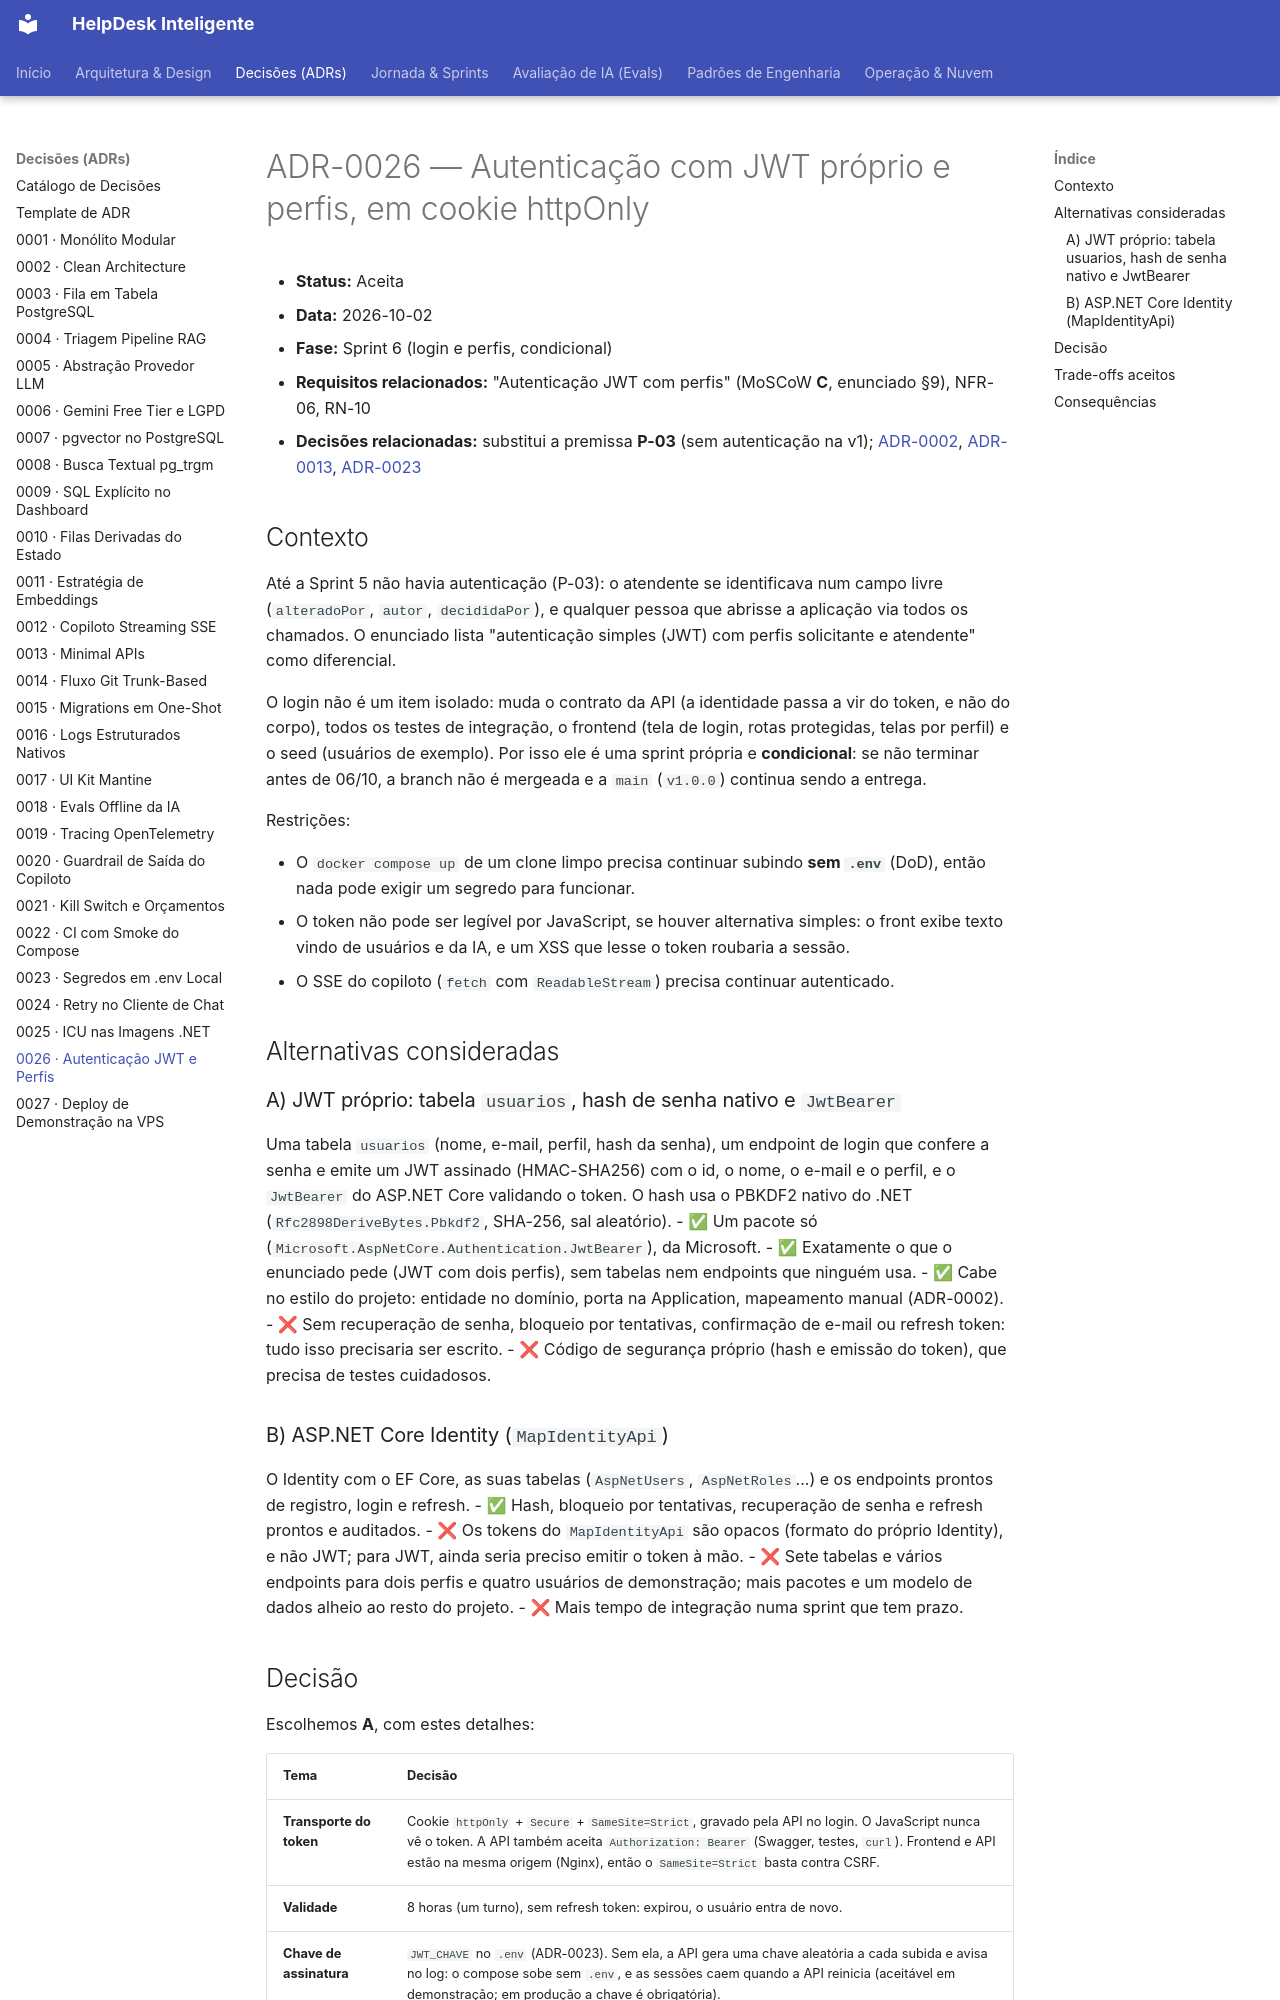

repository: cristianbrunone/helpdesk-inteligente · page: adr/0026-autenticacao-jwt-com-usuarios-do-seed/index.html · generator: mkdocs

# ADR-0026 — Autenticação com JWT próprio e perfis, em cookie httpOnly

- **Status:** Aceita
- **Data:** 2026-10-02
- **Fase:** Sprint 6 (login e perfis, condicional)
- **Requisitos relacionados:** "Autenticação JWT com perfis" (MoSCoW **C**, enunciado §9), NFR-06, RN-10
- **Decisões relacionadas:** substitui a premissa **P-03** (sem autenticação na v1); [ADR-0002](0002-clean-architecture-pragmatica.md), [ADR-0013](0013-minimal-apis.md), [ADR-0023](0023-segredos-em-env-local.md)

## Contexto

Até a Sprint 5 não havia autenticação (P-03): o atendente se identificava num campo livre (`alteradoPor`, `autor`, `decididaPor`), e qualquer pessoa que abrisse a aplicação via todos os chamados. O enunciado lista "autenticação simples (JWT) com perfis solicitante e atendente" como diferencial.

O login não é um item isolado: muda o contrato da API (a identidade passa a vir do token, e não do corpo), todos os testes de integração, o frontend (tela de login, rotas protegidas, telas por perfil) e o seed (usuários de exemplo). Por isso ele é uma sprint própria e **condicional**: se não terminar antes de 06/10, a branch não é mergeada e a `main` (`v1.0.0`) continua sendo a entrega.

Restrições:

- O `docker compose up` de um clone limpo precisa continuar subindo **sem `.env`** (DoD), então nada pode exigir um segredo para funcionar.
- O token não pode ser legível por JavaScript, se houver alternativa simples: o front exibe texto vindo de usuários e da IA, e um XSS que lesse o token roubaria a sessão.
- O SSE do copiloto (`fetch` com `ReadableStream`) precisa continuar autenticado.

## Alternativas consideradas

### A) JWT próprio: tabela `usuarios`, hash de senha nativo e `JwtBearer`
Uma tabela `usuarios` (nome, e-mail, perfil, hash da senha), um endpoint de login que confere a senha e emite um JWT assinado (HMAC-SHA256) com o id, o nome, o e-mail e o perfil, e o `JwtBearer` do ASP.NET Core validando o token. O hash usa o PBKDF2 nativo do .NET (`Rfc2898DeriveBytes.Pbkdf2`, SHA-256, sal aleatório).
- ✅ Um pacote só (`Microsoft.AspNetCore.Authentication.JwtBearer`), da Microsoft.
- ✅ Exatamente o que o enunciado pede (JWT com dois perfis), sem tabelas nem endpoints que ninguém usa.
- ✅ Cabe no estilo do projeto: entidade no domínio, porta na Application, mapeamento manual (ADR-0002).
- ❌ Sem recuperação de senha, bloqueio por tentativas, confirmação de e-mail ou refresh token: tudo isso precisaria ser escrito.
- ❌ Código de segurança próprio (hash e emissão do token), que precisa de testes cuidadosos.

### B) ASP.NET Core Identity (`MapIdentityApi`)
O Identity com o EF Core, as suas tabelas (`AspNetUsers`, `AspNetRoles`...) e os endpoints prontos de registro, login e refresh.
- ✅ Hash, bloqueio por tentativas, recuperação de senha e refresh prontos e auditados.
- ❌ Os tokens do `MapIdentityApi` são opacos (formato do próprio Identity), e não JWT; para JWT, ainda seria preciso emitir o token à mão.
- ❌ Sete tabelas e vários endpoints para dois perfis e quatro usuários de demonstração; mais pacotes e um modelo de dados alheio ao resto do projeto.
- ❌ Mais tempo de integração numa sprint que tem prazo.
